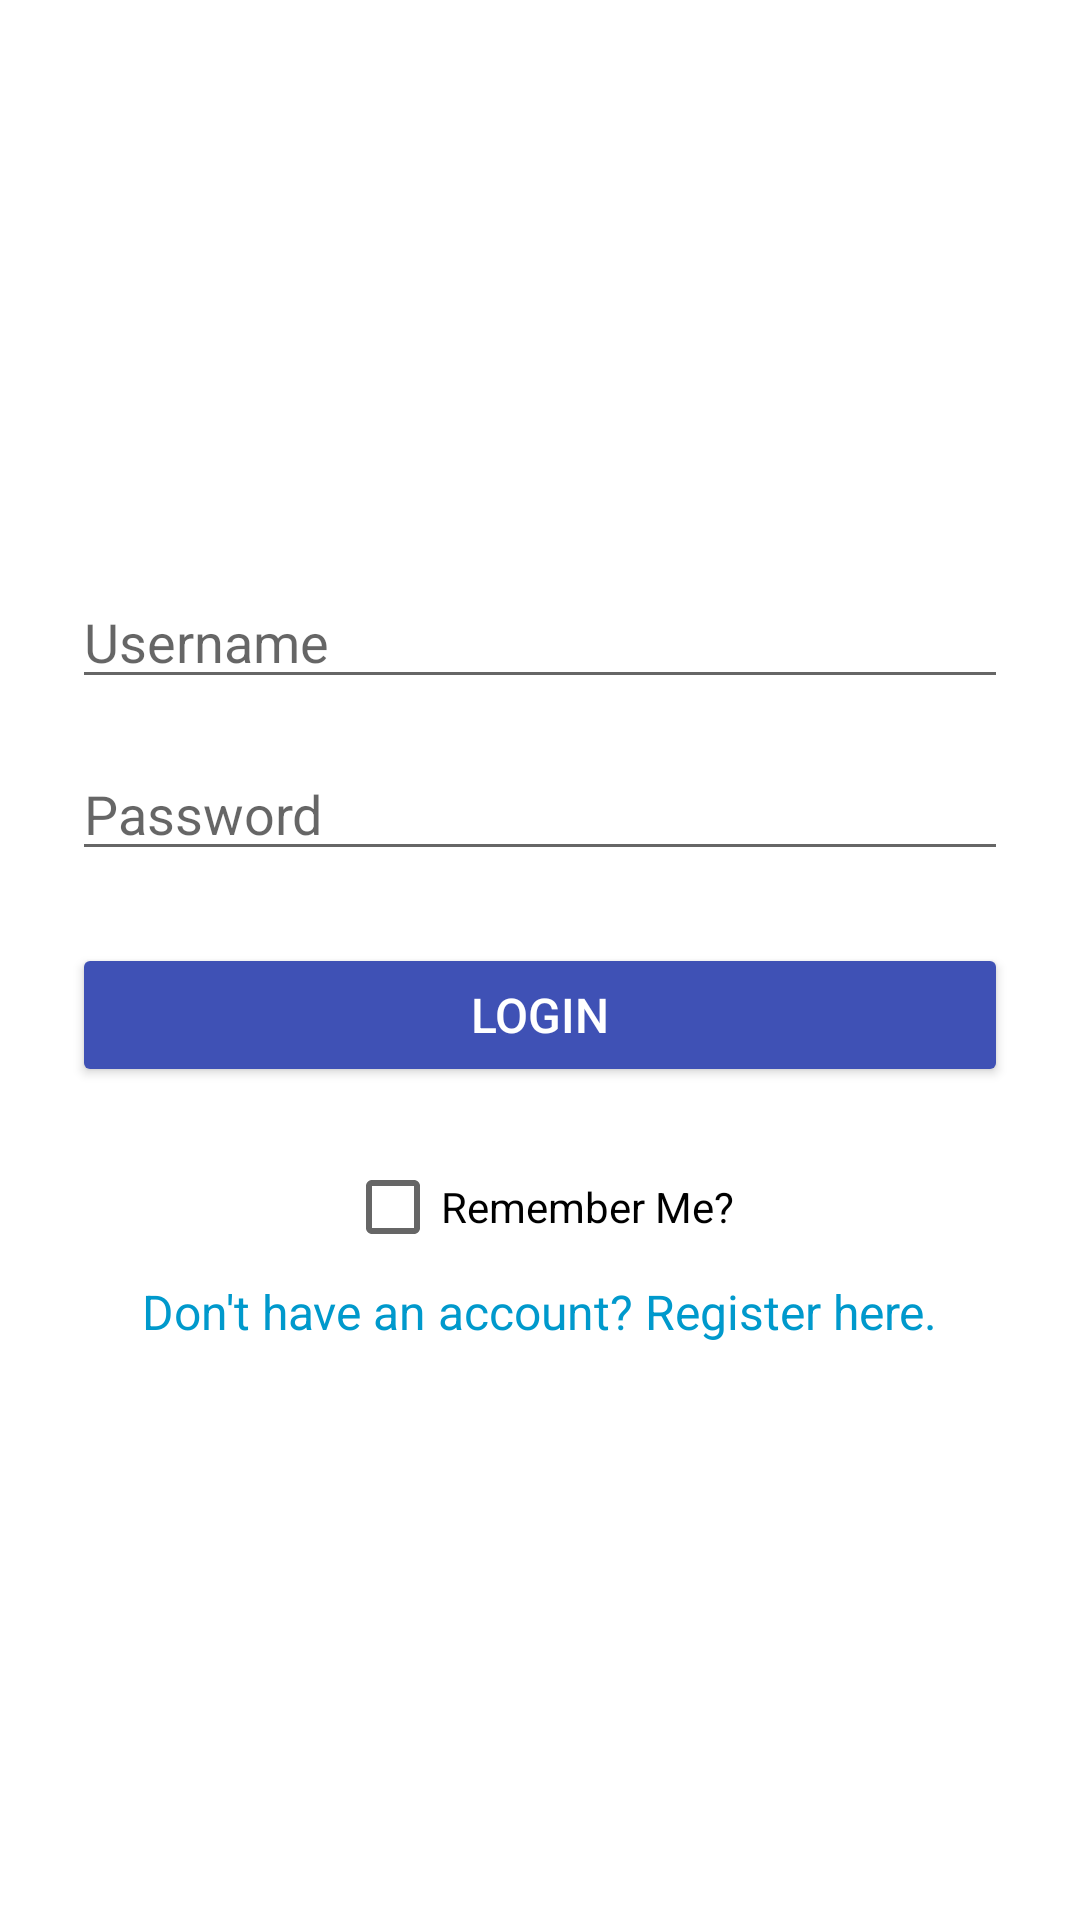

This screen was rendered from an Android layout file. Write that file and the resources it references.
<!-- AndroidManifest.xml: application theme AppTheme -->
<!-- res/layout/activity_login_register.xml -->
<?xml version="1.0" encoding="utf-8"?>
<LinearLayout   xmlns:android="http://schemas.android.com/apk/res/android"
    android:id="@+id/login_register_container"
    android:layout_width="match_parent"
    android:layout_height="match_parent"
    android:padding="24dp"
    android:orientation="vertical"
    android:gravity="center"
    android:background="@android:color/white">

    <EditText
        android:id="@+id/usernameInput"
        android:layout_width="match_parent"
        android:layout_height="wrap_content"
        android:hint="Username"
        android:inputType="textPersonName"
        android:layout_marginBottom="16dp" />

    <EditText
        android:id="@+id/passwordInput"
        android:layout_width="match_parent"
        android:layout_height="wrap_content"
        android:hint="Password"
        android:inputType="textPassword"
        android:layout_marginBottom="24dp" />

    <Button style="@style/AppButton"
        android:id="@+id/actionButton"
        android:layout_width="match_parent"
        android:layout_height="wrap_content"
        android:text="Login"
        android:layout_marginBottom="16dp" />
<CheckBox
    android:id="@+id/rememberMeCheckBox"
    android:layout_width="wrap_content"
    android:layout_height="wrap_content"
    android:text="Remember Me?" />

    <TextView style="@style/BodyText"
        android:id="@+id/toggleText"
        android:layout_width="wrap_content"
        android:layout_height="wrap_content"
        android:text="Don't have an account? Register here."
        android:textColor="@android:color/holo_blue_dark" />

</LinearLayout>
<!-- resources referenced by this layout -->
<resources>
  <style name="AppButton">
          <item name="android:layout_width">match_parent</item>
          <item name="android:layout_height">wrap_content</item>
          <item name="android:textColor">@android:color/white</item>
          <item name="android:backgroundTint">@color/colorPrimary</item>
          <item name="android:padding">12dp</item>
          <item name="android:textSize">16sp</item>
      </style>
  <style name="BodyText">
          <item name="android:textSize">16sp</item>
          <item name="android:textColor">@color/textColorPrimary</item>
      </style>
  <style name="AppTheme" parent="Theme.MaterialComponents.DayNight.NoActionBar">
          <item name="colorPrimary">@color/colorPrimary</item>
          <item name="colorPrimaryDark">@color/colorPrimaryDark</item>
          <item name="colorAccent">@color/colorAccent</item>
      </style>
  <color name="colorPrimary">#3F51B5</color>
  <color name="textColorPrimary">#212121</color>
  <color name="colorPrimaryDark">#303F9F</color>
  <color name="colorAccent">#FF4081</color>
</resources>
